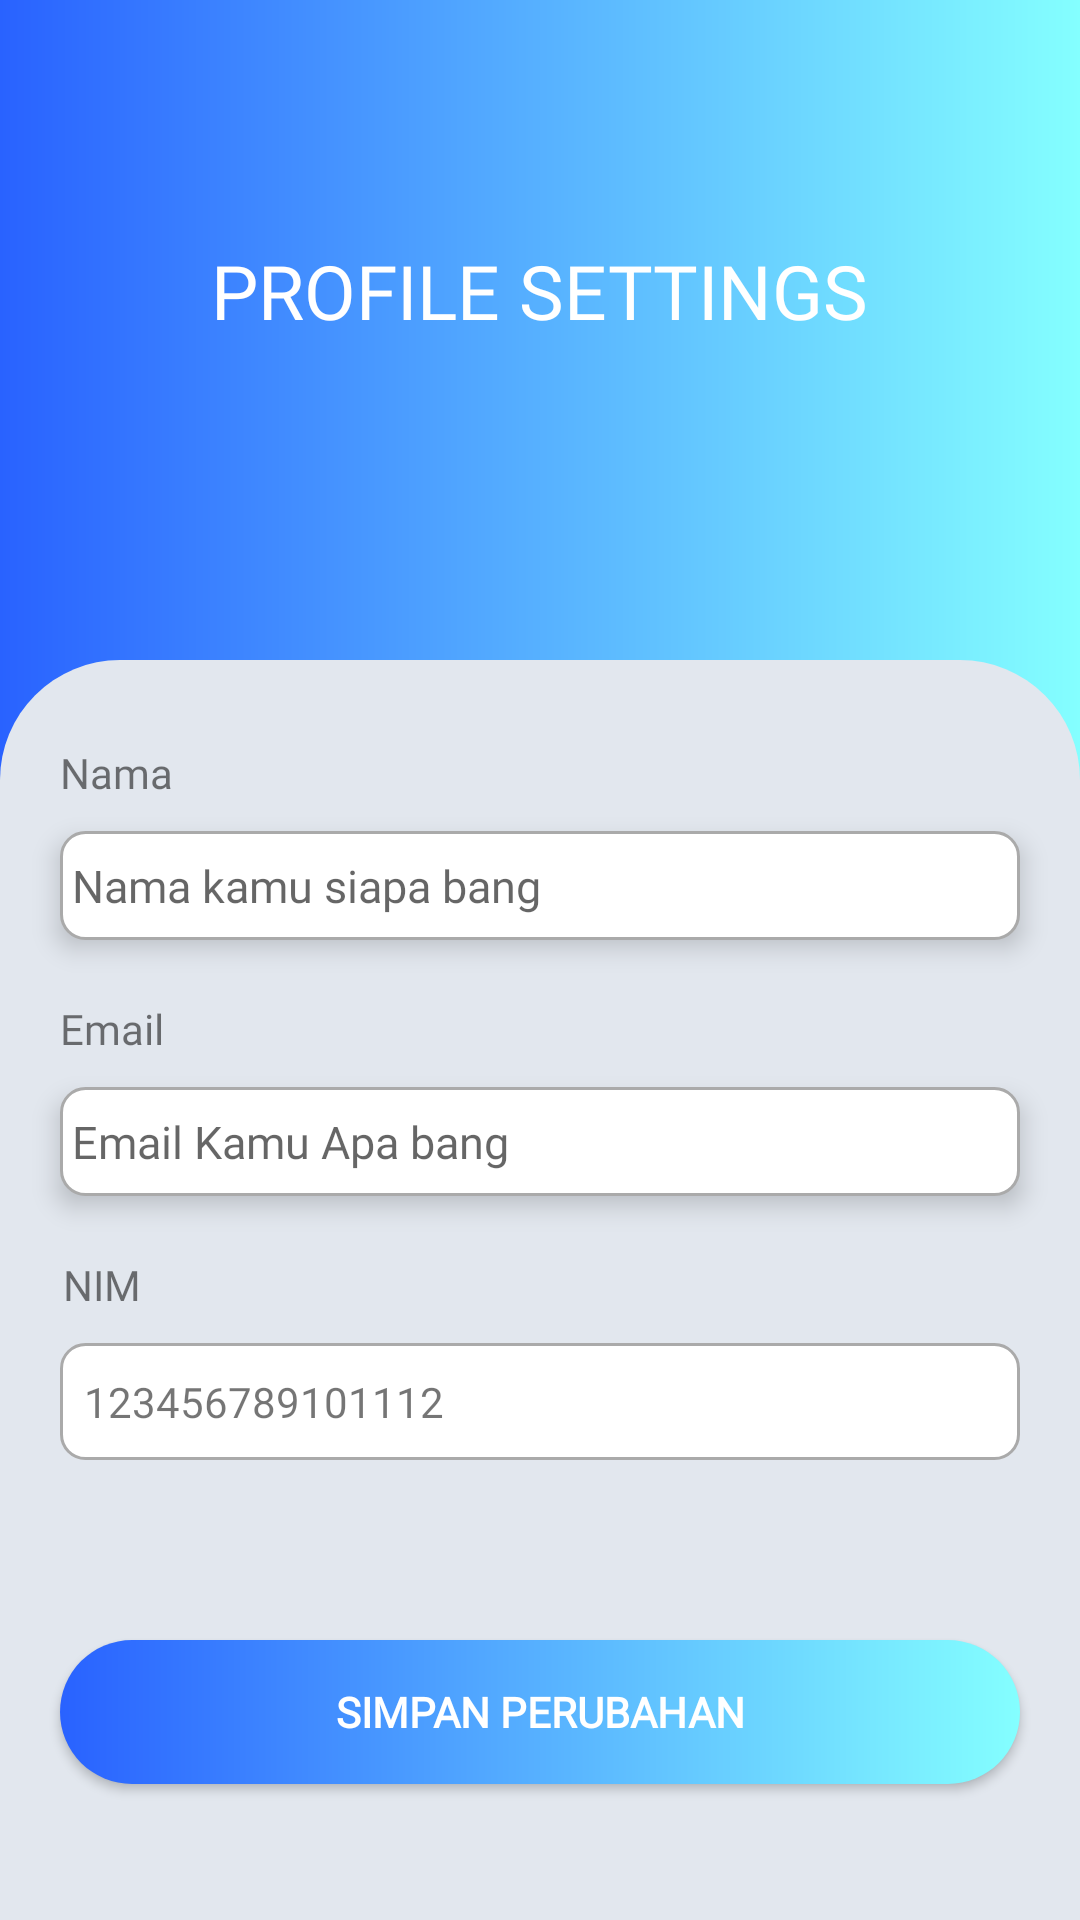

Produce the Android XML layout that renders to this screen, including the resource entries it uses.
<!-- AndroidManifest.xml: application theme Theme.HADIRLY -->
<!-- res/layout/activity_profile.xml -->
<androidx.constraintlayout.widget.ConstraintLayout xmlns:android="http://schemas.android.com/apk/res/android"
    xmlns:app="http://schemas.android.com/apk/res-auto"
    xmlns:tools="http://schemas.android.com/tools"
    android:layout_width="match_parent"
    android:id="@+id/main"
    android:layout_height="match_parent"
    android:background="@drawable/gradback"
    tools:context=".SettingsFragment">

    <View
        android:id="@+id/view"
        android:layout_width="match_parent"
        android:layout_height="0dp"
        android:layout_marginTop="220dp"
        android:background="@drawable/round_main"
        app:layout_constraintBottom_toBottomOf="parent"
        app:layout_constraintEnd_toEndOf="parent"
        app:layout_constraintHorizontal_bias="1.0"
        app:layout_constraintStart_toStartOf="parent"
        app:layout_constraintTop_toTopOf="parent"
        app:layout_constraintVertical_bias="0.0" />

    <TextView
        android:id="@+id/namaText"
        android:layout_width="wrap_content"
        android:layout_height="wrap_content"
        android:layout_marginStart="20dp"
        android:layout_marginTop="28dp"
        android:text="Nama"
        android:fontFamily="@font/geobold"
        app:layout_constraintEnd_toEndOf="parent"
        app:layout_constraintHorizontal_bias="0.0"
        app:layout_constraintStart_toStartOf="parent"
        app:layout_constraintTop_toTopOf="@+id/view" />

    <TextView
        android:id="@+id/textView11"
        android:layout_width="wrap_content"
        android:layout_height="wrap_content"
        android:layout_marginTop="80dp"
        android:textSize="25sp"
        android:fontFamily="@font/geobold"
        android:textColor="@color/white"
        android:text="PROFILE SETTINGS"
        app:layout_constraintEnd_toEndOf="parent"
        app:layout_constraintStart_toStartOf="parent"
        app:layout_constraintTop_toTopOf="parent" />

    <TextView
        android:id="@+id/EmailText"
        android:layout_width="wrap_content"
        android:layout_height="wrap_content"
        android:layout_marginStart="20dp"
        android:layout_marginTop="20dp"
        android:fontFamily="@font/geobold"
        android:text="Email"
        app:layout_constraintEnd_toEndOf="parent"
        app:layout_constraintHorizontal_bias="0.0"
        app:layout_constraintStart_toStartOf="parent"
        app:layout_constraintTop_toBottomOf="@+id/nama_edit" />

    <TextView
        android:id="@+id/nimText"
        android:layout_width="wrap_content"
        android:layout_height="wrap_content"
        android:layout_marginStart="20dp"
        android:layout_marginTop="20dp"
        android:fontFamily="@font/geobold"
        android:text="NIM"
        app:layout_constraintEnd_toEndOf="parent"
        app:layout_constraintHorizontal_bias="0.003"
        app:layout_constraintStart_toStartOf="parent"
        app:layout_constraintTop_toBottomOf="@+id/email_edit" />

    <TextView
        android:id="@+id/nim_edit"
        android:layout_width="match_parent"
        android:layout_height="wrap_content"
        android:layout_marginStart="20dp"
        android:layout_marginTop="10dp"
        android:layout_marginEnd="20dp"
        android:background="@drawable/round_field"
        android:ems="10"
        android:fontFamily="@font/geobold"
        android:paddingVertical="10dp"
        android:paddingStart="8dp"
        android:text="123456789101112"
        app:layout_constraintEnd_toEndOf="parent"
        app:layout_constraintHorizontal_bias="0.003"
        app:layout_constraintStart_toStartOf="parent"
        app:layout_constraintTop_toBottomOf="@+id/nimText" />

    <EditText
        android:id="@+id/nama_edit"
        android:layout_width="0dp"
        android:layout_height="wrap_content"
        android:layout_marginStart="20dp"
        android:layout_marginTop="10dp"
        android:layout_marginEnd="20dp"
        android:background="@drawable/round_field"
        android:elevation="5dp"
        android:ems="10"
        android:hint="Nama kamu siapa bang"
        android:fontFamily="@font/geobold"
        android:inputType="text"
        android:paddingVertical="8dp"
        android:paddingStart="4dp"
        android:textSize="15dp"
        app:layout_constraintEnd_toEndOf="parent"
        app:layout_constraintHorizontal_bias="0.0"
        app:layout_constraintStart_toStartOf="parent"
        app:layout_constraintTop_toBottomOf="@+id/namaText" />

    <EditText
        android:id="@+id/email_edit"
        android:layout_width="0dp"
        android:layout_height="wrap_content"
        android:layout_marginStart="20dp"
        android:layout_marginTop="10dp"
        android:layout_marginEnd="20dp"
        android:background="@drawable/round_field"
        android:elevation="5dp"
        android:ems="10"
        android:fontFamily="@font/geobold"
        android:hint="Email Kamu Apa bang"
        android:inputType="text"
        android:paddingVertical="8dp"
        android:paddingStart="4dp"
        android:textSize="15dp"
        app:layout_constraintEnd_toEndOf="parent"
        app:layout_constraintHorizontal_bias="0.0"
        app:layout_constraintStart_toStartOf="parent"
        app:layout_constraintTop_toBottomOf="@+id/EmailText" />

    <Button
        android:id="@+id/saveBTN"
        android:layout_width="match_parent"
        android:layout_height="wrap_content"
        android:layout_marginStart="20dp"
        android:layout_marginTop="60dp"
        android:layout_marginEnd="20dp"
        android:background="@drawable/gradient"
        android:fontFamily="@font/geobold"
        android:gravity="center"
        android:text="Simpan Perubahan"
        android:textColor="#FFFFFF"
        android:textSize="14sp"
        android:textStyle="bold"
        app:layout_constraintEnd_toEndOf="parent"
        app:layout_constraintHorizontal_bias="0.0"
        app:layout_constraintStart_toStartOf="parent"
        app:layout_constraintTop_toBottomOf="@+id/nim_edit" />
</androidx.constraintlayout.widget.ConstraintLayout>
<!-- resources referenced by this layout -->
<resources>
  <color name="white">#FFFFFFFF</color>
  <!-- drawable gradback (drawable) -->
  <?xml version="1.0" encoding="utf-8"?>
  <shape xmlns:android="http://schemas.android.com/apk/res/android"
      android:shape="rectangle">
  
      <gradient
          android:angle="0"
          android:startColor="#2962FF"
          android:endColor="#84FFFF"
          android:type="linear"
          />
  
  </shape>
  <!-- drawable gradient (drawable) -->
  <?xml version="1.0" encoding="utf-8"?>
  <shape xmlns:android="http://schemas.android.com/apk/res/android"
      android:shape="rectangle">
  
      <gradient
          android:angle="0"
          android:startColor="#2962FF"
          android:endColor="#84FFFF"
          android:type="linear"
          />
      <corners android:radius="50dp"/>
  
  </shape>
  <!-- drawable round_field (drawable) -->
  <?xml version="1.0" encoding="utf-8"?>
  <shape xmlns:android="http://schemas.android.com/apk/res/android"
      android:shape="rectangle">
  
      <solid
          android:color="@color/white"
          />
      <corners android:radius="8dp"/>
      <stroke android:color="#aaaaaa"
          android:width="1dp"
          />
  
  </shape>
  <!-- drawable round_main (drawable) -->
  <shape xmlns:android="http://schemas.android.com/apk/res/android"
      android:shape="rectangle">
  
      <solid android:color="#E2E7EE" />
  
      <corners
          android:topLeftRadius="40dp"
          android:topRightRadius="40dp"
          android:bottomLeftRadius="0dp"
          android:bottomRightRadius="0dp" />
  </shape>
  <style name="Theme.HADIRLY" parent="Base.Theme.HADIRLY" />
  <style name="Base.Theme.HADIRLY" parent="Theme.AppCompat.Light.NoActionBar">
          
          
          <item name="android:windowTranslucentStatus">true</item>
          <item name="android:statusBarColor">@android:color/transparent</item>
      </style>
</resources>
